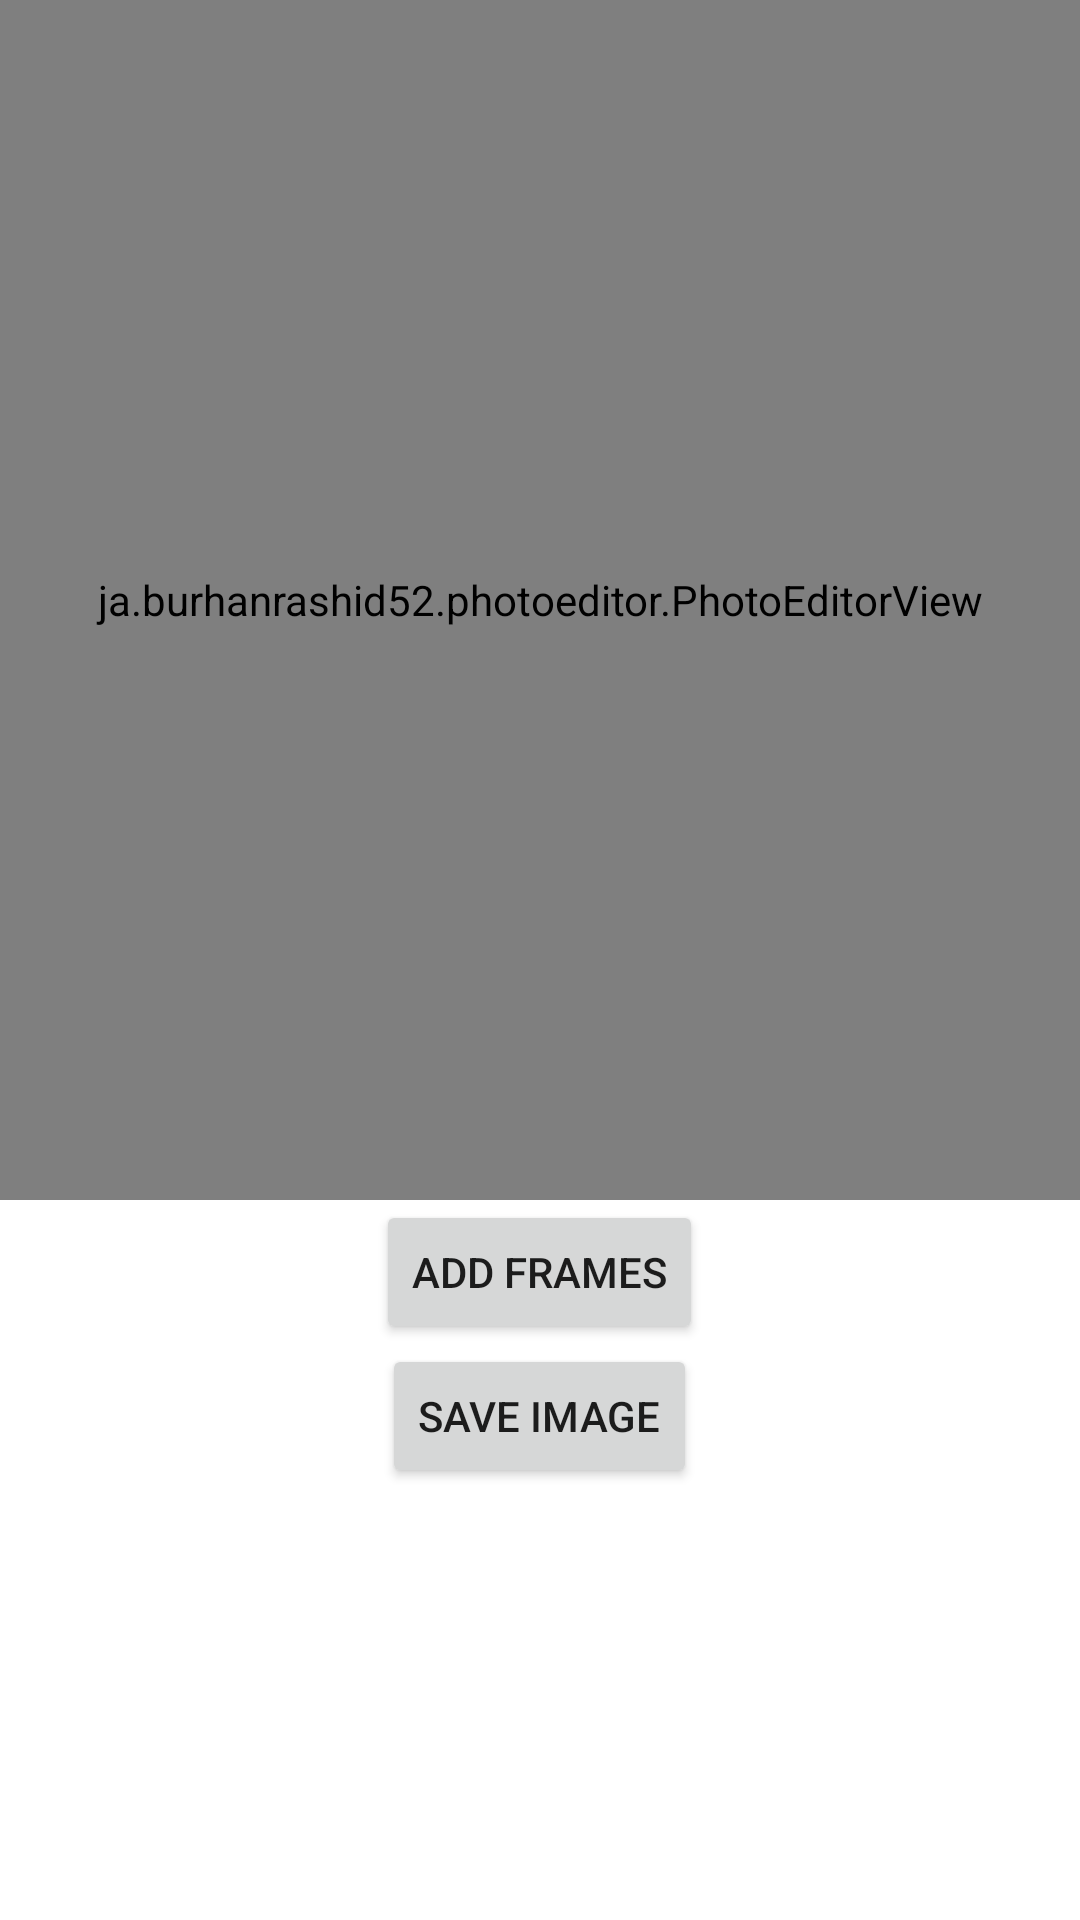

Write the Android layout XML for this screen, with the resource values it uses.
<!-- AndroidManifest.xml: application theme Theme.MyProjectApp -->
<!-- res/layout/activity_edit_image.xml -->
<?xml version="1.0" encoding="utf-8"?>
<LinearLayout
    android:id="@+id/LinearLayout"
    xmlns:android="http://schemas.android.com/apk/res/android"
    xmlns:app="http://schemas.android.com/apk/res-auto"
    xmlns:tools="http://schemas.android.com/tools"
    android:layout_width="match_parent"
    android:orientation="vertical"
    android:layout_height="match_parent"
    tools:context=".EditImage">

    <ja.burhanrashid52.photoeditor.PhotoEditorView
        android:id="@+id/potoeditorView"
        android:layout_width="400dp"
        android:layout_height="400dp"
        android:layout_gravity="center"
        />

    <Button
        android:id="@+id/Addframes"
        android:layout_width="wrap_content"
        android:layout_height="wrap_content"
        android:layout_gravity="center"
        android:text="Add frames"
        />

    <Button
        android:id="@+id/SaveImage"
        android:layout_gravity="center"
        android:layout_width="wrap_content"
        android:layout_height="wrap_content"
        android:text="Save Image"
        />
</LinearLayout>
<!-- resources referenced by this layout -->
<resources>
  <style name="Theme.MyProjectApp" parent="Theme.MaterialComponents.DayNight.DarkActionBar">
          
          <item name="colorPrimary">@color/purple_500</item>
          <item name="colorPrimaryVariant">@color/purple_700</item>
          <item name="colorOnPrimary">@color/white</item>
          
          <item name="colorSecondary">@color/teal_200</item>
          <item name="colorSecondaryVariant">@color/teal_700</item>
          <item name="colorOnSecondary">@color/black</item>
          
          <item name="android:statusBarColor">?attr/colorPrimaryVariant</item>
          
      </style>
  <!-- not gathered from this repository: default colours our renderer supplied (Android Studio template values) -->
  <color name="purple_500">#FF6200EE</color>
  <color name="purple_700">#FF3700B3</color>
  <color name="teal_200">#FF03DAC5</color>
  <color name="teal_700">#FF018786</color>
  <color name="black">#FF000000</color>
  <color name="white">#FFFFFFFF</color>
</resources>
